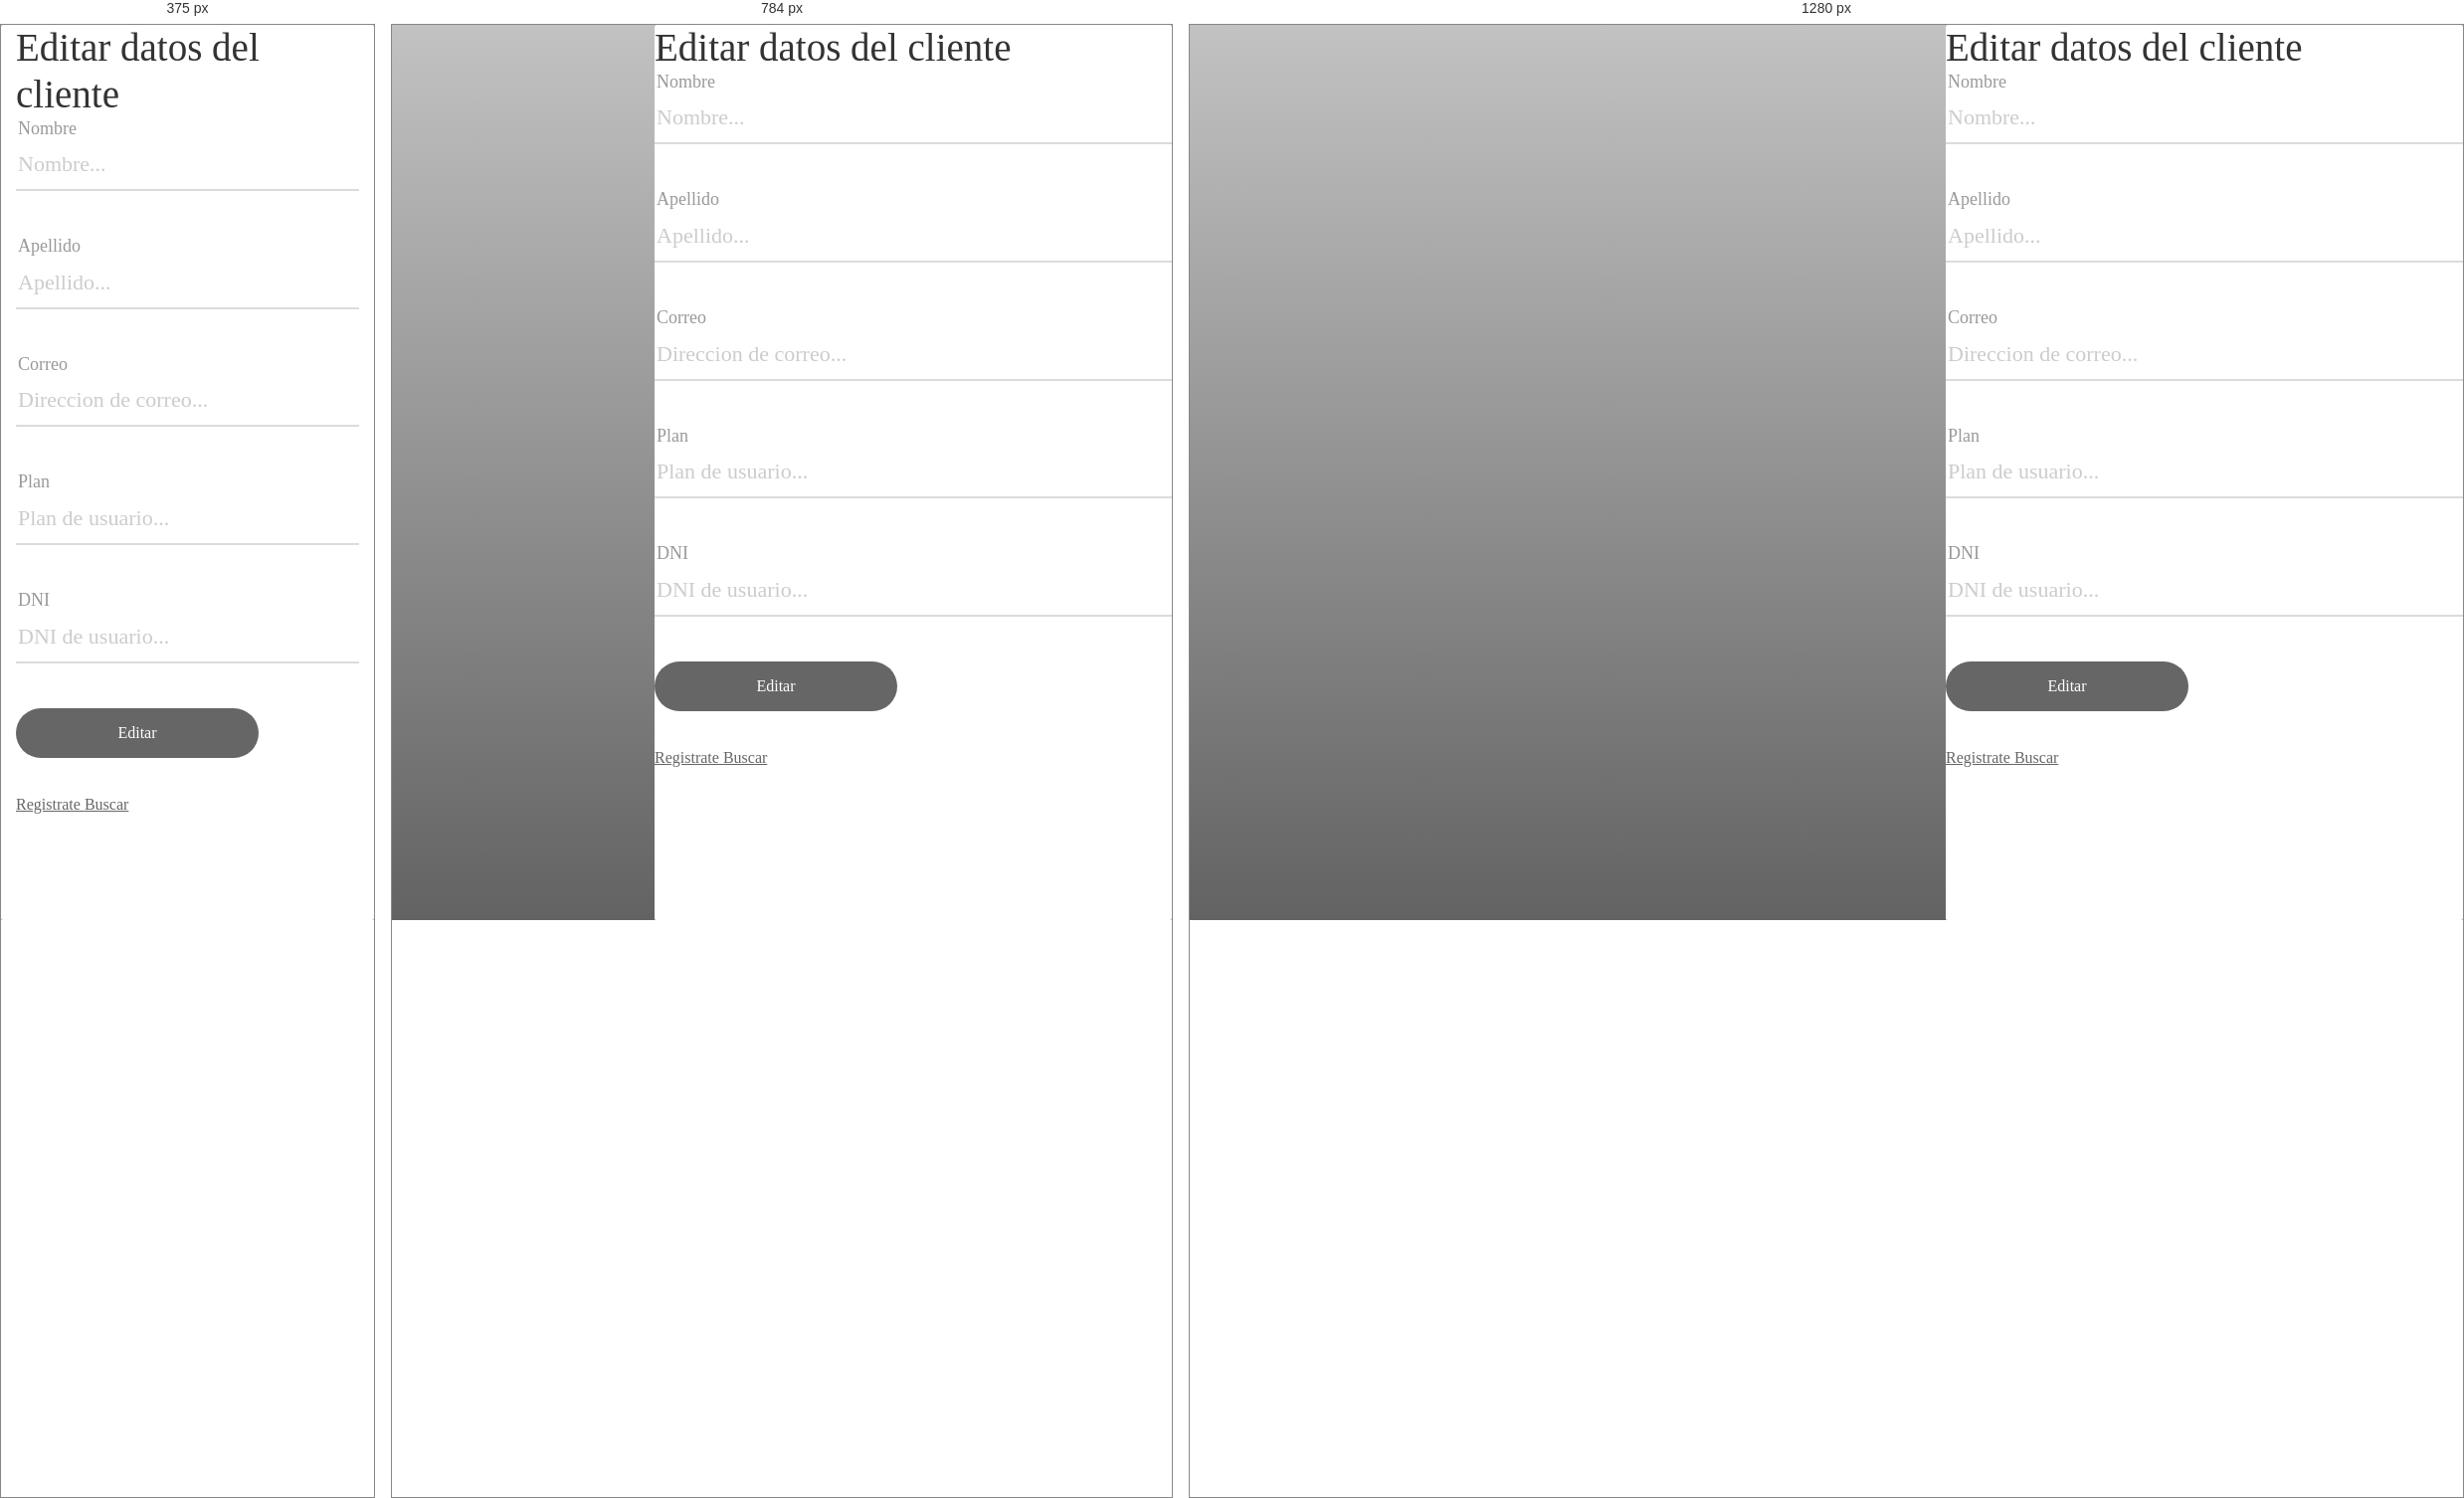
Rendered at 375 px, 784 px and 1280 px, left to right.

<!-- file: editar.html -->
<!DOCTYPE html>
<html lang="es">

<head>
	<title>Demo5</title>
	<meta charset="UTF-8">
	<meta name="viewport" content="width=device-width, initial-scale=1">
	<link rel="stylesheet" type="text/css" href="css/util.css">
	<link rel="stylesheet" type="text/css" href="css/main.css">
	<meta name="robots" content="noindex, follow">
</head>

<body style="background-color: #999999;">
	<div class="limiter">
		<div class="container-login100">
			<div class="login100-more" style="background-image: url('images/logo3.jpg');"></div>
			<div class="wrap-login100 p-l-50 p-r-50 p-t-72 p-b-50">
				<form class="login100-form validate-form">
					<span class="login100-form-title p-b-59">
						Editar datos del cliente
					</span>
					
					<!-- NOMBRE -->
					<div class="wrap-input100 validate-input" data-validate="Name is required">
						<span class="label-input100">Nombre</span>
						<input class="nombre input100" type="text" name="nombre" placeholder="Nombre...">
						<span class="focus-input100"></span>
					</div>

					<!-- APELLIDO -->
					<div class="wrap-input100 validate-input" data-validate="Lastname is required">
						<span class="label-input100">Apellido</span>
						<input class="apellido input100" type="text" name="apellido" placeholder="Apellido...">
						<span class="focus-input100"></span>
					</div>

					<!-- CORREO -->
					<div class="wrap-input100 validate-input" data-validate="Valid email is required: [email-redacted]">
						<span class="label-input100">Correo</span>
						<input class="correo input100" type="text" name="correo" placeholder="Direccion de correo...">
						<span class="focus-input100"></span>
					</div>

					<!-- PLAN -->
					<div class="wrap-input100 validate-input" data-validate="Plan is required">
						<span class="label-input100">Plan</span>
						<input class="plan input100" type="text" name="plan" placeholder="Plan de usuario...">
						<span class="focus-input100"></span>
					</div>

					<!-- DNI -->
					<div class="wrap-input100 validate-input" data-validate="DNI is required">
						<span class="label-input100">DNI</span>
						<input class="dni input100" type="text" name="dni" placeholder="DNI de usuario...">
						<span class="focus-input100"></span>
					</div>
					
					<!-- BOTON EDITAR -->
					<div class="container-login100-form-btn">
						<div class="wrap-login100-form-btn">
							<div class="login100-form-bgbtn"></div>
							<button class="login100-form-btn">
								Editar
							</button>							
						</div>
					</div>
				</form>

				<br>
				<br>
				<a href="registro.html" class="dis-block txt3 hov1 p-r-30 p-t-10 p-b-10 p-l-30">
					Registrate
					<i class="fa fa-long-arrow-right m-l-5"></i>
				</a>

				<a href="buscar.html" class="dis-block txt3 hov1 p-r-30 p-t-10 p-b-10 p-l-30">
					Buscar
					<i class="fa fa-long-arrow-right m-l-5"></i>
				</a>
			</div>
		</div>
	</div>

	<script src="js/main.js"></script>

</body>

</html>

/* @media block from main.css */
@media (max-width: 992px) {
  .alert-validate::before {
    visibility: visible;
    opacity: 1;
  }
}

/* @media block from main.css */
@media (max-width: 576px) {
  .wrap-login100 {
    padding-left: 15px;
    padding-right: 15px;
  }
}